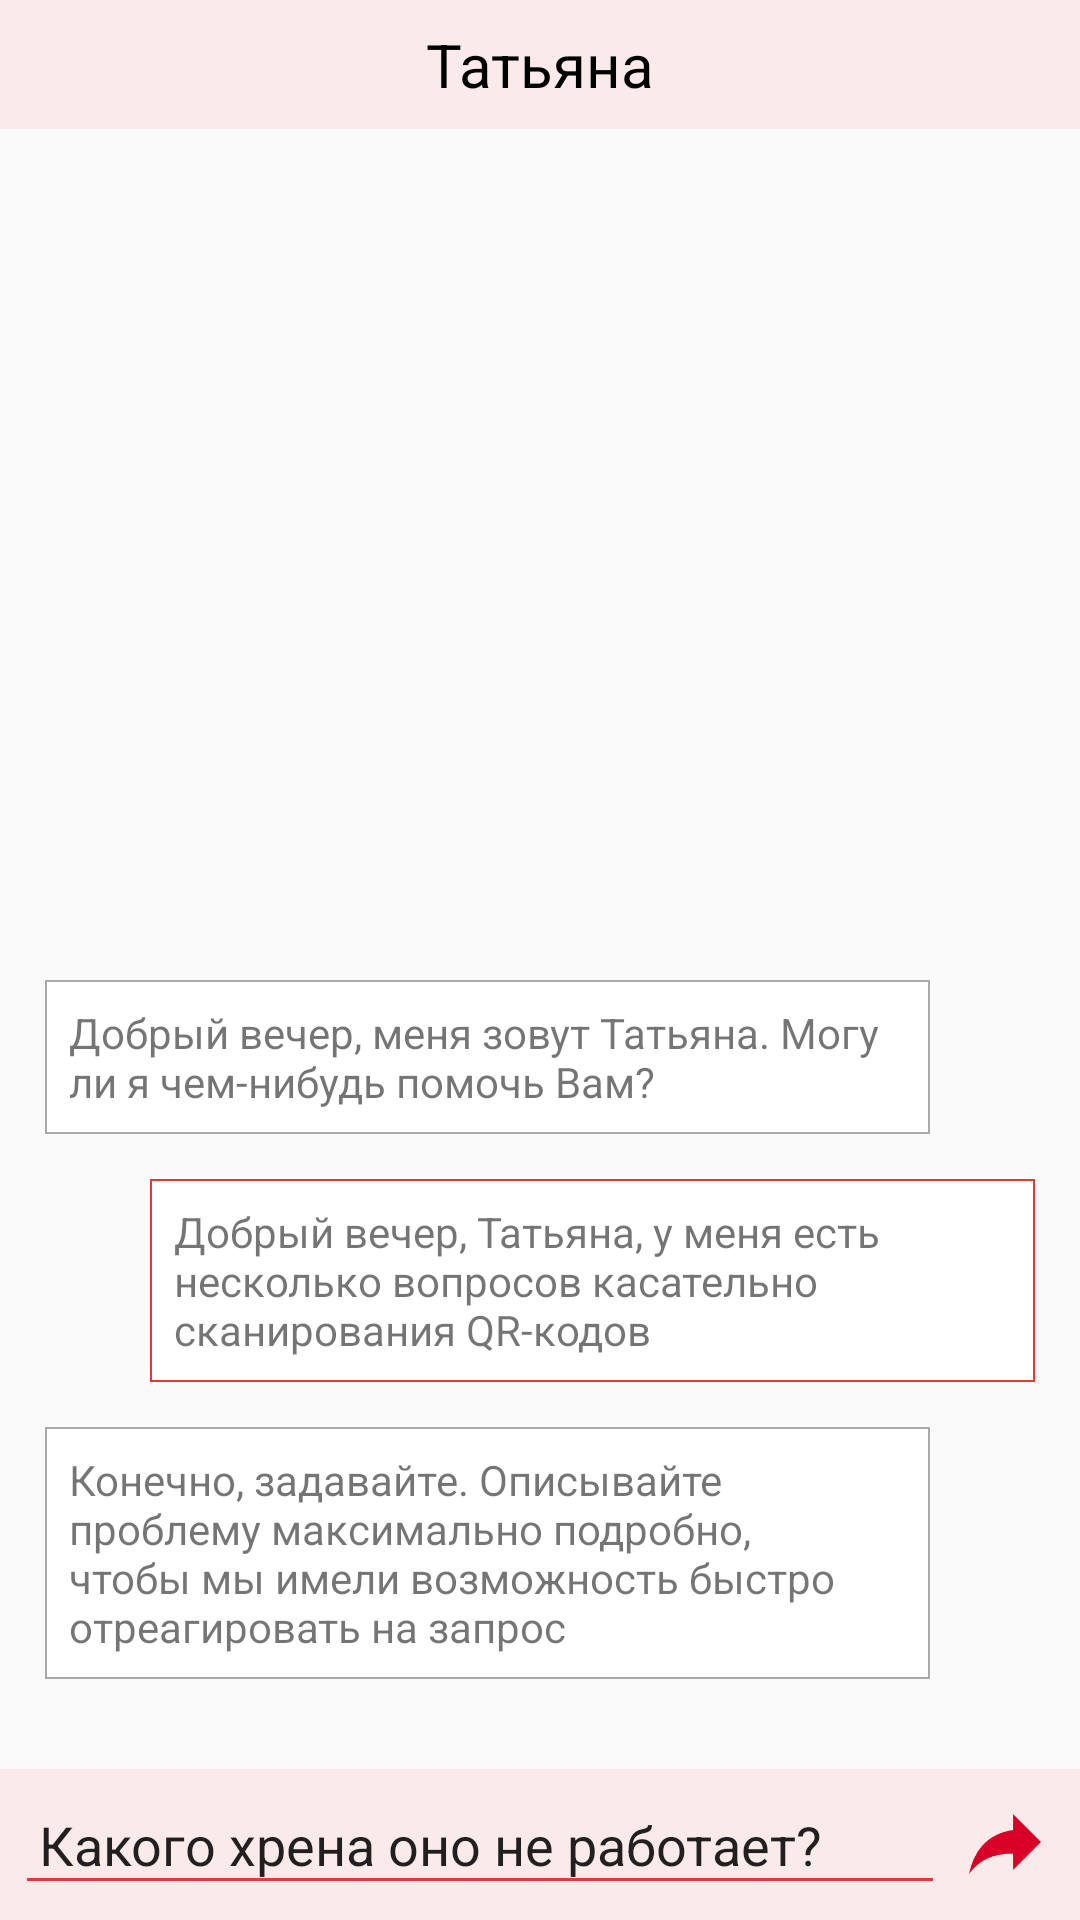

Here is an Android app screen rendered from its layout file. Give the layout XML and the strings, colors and styles it references.
<!-- AndroidManifest.xml: application theme AppTheme -->
<!-- res/layout/activity_technical_support.xml -->
<?xml version="1.0" encoding="utf-8"?>
<RelativeLayout xmlns:android="http://schemas.android.com/apk/res/android"
                android:layout_width="match_parent"
                android:layout_height="match_parent">

    <TextView
        android:id="@+id/support_name"
        android:layout_width="match_parent"
        android:layout_height="wrap_content"
        android:padding="@dimen/increasedContentPadding"
        android:gravity="center"
        android:background="#10FF0000"
        android:text="Татьяна"
        style="@style/StandardText"/>

    <ScrollView
        android:id="@+id/scroll_layout_container"
        android:layout_width="match_parent"
        android:layout_height="wrap_content"
        android:layout_above="@+id/textEditorLayout"
        android:layout_below="@+id/support_name"

        android:padding="@dimen/bigContentPadding">

        <LinearLayout
            android:id="@+id/message_container"
            android:layout_width="match_parent"
            android:layout_height="wrap_content"
            android:layout_gravity="bottom"
            android:orientation="vertical">

            

            <TextView
                android:layout_width="match_parent"
                android:layout_height="wrap_content"
                android:layout_marginRight="@dimen/space"
                android:layout_marginBottom="@dimen/bigContentPadding"
                android:padding="@dimen/increasedContentPadding"
                android:background="@drawable/grey_frame"
                android:text="Добрый вечер, меня зовут Татьяна. Могу ли я чем-нибудь помочь Вам?"
                style="@style/MessageText"/>

            <TextView
                android:layout_width="match_parent"
                android:layout_height="wrap_content"
                android:layout_marginLeft="@dimen/space"
                android:layout_marginBottom="@dimen/bigContentPadding"
                android:padding="@dimen/increasedContentPadding"
                android:background="@drawable/red_frame"
                android:text="Добрый вечер, Татьяна, у меня есть несколько вопросов касательно сканирования QR-кодов"
                style="@style/MessageText"/>

            <TextView
                android:layout_width="match_parent"
                android:layout_height="wrap_content"
                android:layout_marginRight="@dimen/space"
                android:layout_marginBottom="@dimen/bigContentPadding"
                android:padding="@dimen/increasedContentPadding"
                android:background="@drawable/grey_frame"
                android:text="Конечно, задавайте. Описывайте проблему максимально подробно, чтобы мы имели возможность быстро отреагировать на запрос"
                style="@style/MessageText"/>

            

        </LinearLayout>

    </ScrollView>

    <RelativeLayout
        android:id="@+id/textEditorLayout"
        android:layout_width="match_parent"
        android:layout_height="wrap_content"
        android:layout_alignParentBottom="true"
        android:padding="@dimen/defaultContentPadding"
        android:background="#10FF0000">

        <EditText
            android:id="@+id/message_editor"
            android:layout_width="match_parent"
            android:layout_height="wrap_content"
            android:layout_toLeftOf="@+id/send_button"
            android:padding="@dimen/increasedContentPadding"
            android:text="Какого хрена оно не работает?"
            style="@style/MessageText"/>

        <ImageView
            android:id="@+id/send_button"
            android:padding="@dimen/increasedContentPadding"
            android:layout_width="@dimen/sendArrowIconSize"
            android:layout_height="@dimen/sendArrowIconSize"
            android:layout_alignParentRight="true"
            android:src="@mipmap/send_arrow"
            android:onClick="onSendClick"/>

    </RelativeLayout>

</RelativeLayout>
<!-- resources referenced by this layout -->
<resources>
  <dimen name="bigContentPadding">15dp</dimen>
  <dimen name="defaultContentPadding">5dp</dimen>
  <dimen name="increasedContentPadding">8dp</dimen>
  <dimen name="sendArrowIconSize">40dp</dimen>
  <dimen name="space">35dp</dimen>
  <!-- drawable grey_frame (drawable) -->
  <?xml version="1.0" encoding="utf-8"?>
  <shape xmlns:android="http://schemas.android.com/apk/res/android">
      <stroke android:width="@dimen/thinLineWidth"
          android:color="@android:color/darker_gray"/>
  
      <solid android:color="@color/colorBackground"/>
  
  </shape>
  <!-- drawable red_frame (drawable) -->
  <?xml version="1.0" encoding="utf-8"?>
  <shape xmlns:android="http://schemas.android.com/apk/res/android">
      <stroke android:width="@dimen/thinLineWidth"
              android:color="@color/colorAccent"/>
  
      <solid android:color="@color/colorBackground"/>
  
  </shape>
  <!-- mipmap send_arrow: png bitmap (mipmap, 1807 bytes) -->
  <style name="StandardText">
          <item name="android:textSize">@dimen/intermediateTextSize</item>
          <item name="android:textColor">@android:color/black</item>
      </style>
  <style name="AppTheme" parent="Theme.AppCompat.Light.DarkActionBar">
          
          <item name="colorPrimary">@color/colorPrimary</item>
          <item name="colorPrimaryDark">@color/colorPrimaryDark</item>
          <item name="colorAccent">@color/colorAccent</item>
          <item name="actionBarStyle">@style/AppTheme.ActionBarStyle</item>
          <item name="android:textColorSecondary">@color/colorAccent</item>
      </style>
  <dimen name="thinLineWidth">2px</dimen>
  <color name="colorBackground">#ffffff</color>
  <color name="colorAccent">#e53935</color>
  <dimen name="intermediateTextSize">20sp</dimen>
  <color name="colorPrimary">#d50000</color>
  <color name="colorPrimaryDark">#a40000</color>
  <style name="AppTheme.ActionBarStyle" parent="Theme.AppCompat.Light.DarkActionBar">
          <item name="android:titleTextStyle">@style/AppTheme.ActionBar.TitleTextStyle</item>
          <item name="titleTextStyle">@style/AppTheme.ActionBar.TitleTextStyle</item>
          <item name="logo">@mipmap/mts_logo</item>
          <item name="displayOptions">useLogo|showHome|showTitle</item>
          <item name="background">@color/colorPrimary</item>
      </style>
  <style name="AppTheme.ActionBar.TitleTextStyle" parent="@style/TextAppearance.AppCompat.Widget.ActionBar.Title">
          <item name="android:textColor">#FFFFFF</item>
      </style>
</resources>
